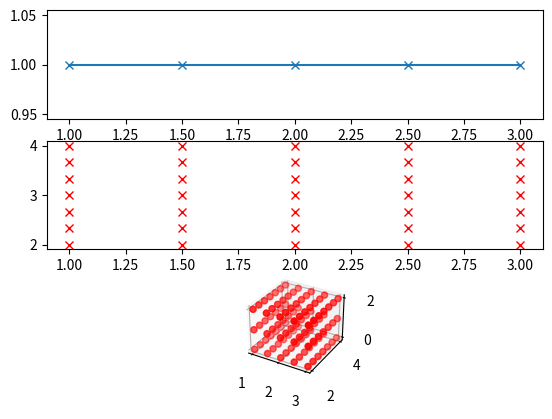

Write the Python code that produced this figure.
import numpy as np
import matplotlib.pyplot as plt
from mpl_toolkits.mplot3d import Axes3D


#-----------------------------------------------------------------#
class Grid():
    def __repr__(self):
        return f" Grid({self.dim}) n={self.n}, length={self.length} dx={self.dx} bdrycond={self.bdrycond}"
    def __init__(self, n, length):
        self.n = n
        self.dim = len(n)
        self.length = np.asarray(length)
        self.bdrycond = self.dim*[[None,None]]
        if self.length.shape[0]!=self.dim:
            raise ValueError(f"Problem: dim={self.dim} self.length.shape={self.length.shape}")
        self.dx = np.empty(self.dim)
        for i in range(self.dim):
            if n[i] % 2 != 1:
                raise ValueError(f"Problem: all n must be even numbers. Given n={n}")
            self.dx[i] = (self.length[i][1]-self.length[i][0])/float(self.n[i]-1)
    def x(self):
        if self.dim == 1:
            return np.linspace(self.length[0][0], self.length[0][1], self.n[0])
        elif self.dim == 2:
            x = np.linspace(self.length[0][0], self.length[0][1], self.n[0])
            y = np.linspace(self.length[1][0], self.length[1][1], self.n[1])
            return np.meshgrid(x, y)
        elif self.dim == 3:
            x = np.linspace(self.length[0][0], self.length[0][1], self.n[0])
            y = np.linspace(self.length[1][0], self.length[1][1], self.n[1])
            z = np.linspace(self.length[2][0], self.length[2][1], self.n[2])
            return np.meshgrid(x, y, z)
        else:
            raise ValueError(f"Problem: unable to plot in d={self.dim}")

    def plot(self, ax = None):
        if self.dim==1:
            x = self.x()
            y = np.full_like(x, 1)
            if ax == None: ax = plt.gca()
            ax.plot(x, y, 'x-')
        elif self.dim == 2:
            xx, yy = self.x()
            if ax == None: ax = plt.gca()
            ax.plot(xx, yy, marker='x', color='r', linestyle='none')
        elif self.dim == 3:
            xx, yy, zz = self.x()
            if ax == None: ax = plt.gca(projection='3d')
            # if ax == None:
            #     fig = plt.figure()
            #     ax = fig.add_subplot(111, projection='3d')
            ax.scatter(xx, yy, zz, color='r')
        else:
            raise ValueError(f"Problem: unable to plot in d={self.dim}")

#=================================================================#
if __name__ == '__main__':
    grid1 = Grid(n=[5], length=[[1,3]])
    grid2 = Grid(n=[5, 7], length=[[1,3], [2,4]])
    grid3 = Grid(n=[5, 7, 3], length=[[1,3], [2,4], [0,2]])
    print(grid1, grid2, grid3)

    # grid1.plot()
    # plt.show()
    # grid2.plot()
    # plt.show()
    # grid3.plot()
    # plt.show()

    fig = plt.figure()
    ax = fig.add_subplot(3, 1, 1)
    grid1.plot(ax)
    ax = fig.add_subplot(3, 1, 2)
    grid2.plot(ax)
    ax = fig.add_subplot(3, 1, 3, projection='3d')
    grid3.plot(ax)
    plt.show()